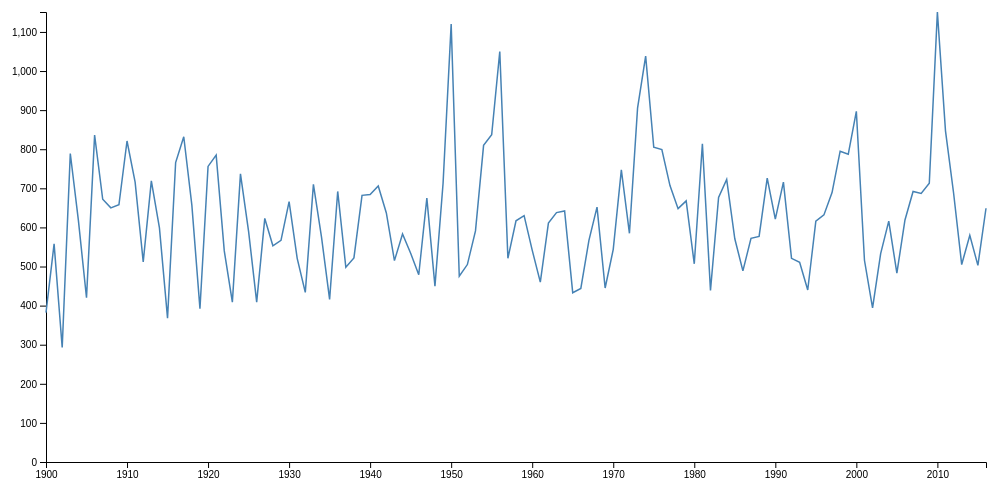
D3 v4 page, settled after 480 driven frames (8 s of simulated time); the page loaded 1 data file(s).


// ── Scripts/qldrain.js
var margin = {top: 20, right: 20, bottom: 30, left: 40},
    width = 1000 - margin.left - margin.right,
    height = 500 - margin.top - margin.bottom;

// append the svg object to the body of the page
var svg = d3.select("#my_dataviz")
  .append("svg")
    .attr("width", width + margin.left + margin.right)
    .attr("height", height + margin.top + margin.bottom)
  .append("g")
    .attr("transform",
          "translate(" + margin.left + "," + margin.top + ")");

// Read the data
d3.csv("././QLDRainFall.csv",
function(d){
    return { date : d3.timeParse("%Y")(d.Year), value : d.Rainfall }
  },

function(data){

    var x = d3.scaleTime()
    .domain(d3.extent(data,function(d){
        return d.date;}))
        .range([ 0, width ]);
    svg.append("g")
      .attr("transform", "translate(0," + height + ")")
      .call(d3.axisBottom(x));

    // Add Y axis
    var y = d3.scaleLinear()
      .domain([0, d3.max(data, function(d) { return +d.value; })])
      .range([ height, 0 ]);
    svg.append("g")
      .call(d3.axisLeft(y));

    // Add the line
    svg.append("path")
      .datum(data)
      .attr("fill", "none")
      .attr("stroke", "steelblue")
      .attr("stroke-width", 1.5)
      .attr("d", d3.line()
        .x(function(d) { return x(d.date) })
        .y(function(d) { return y(d.value) })
        )
    
})


### data: QLDRainFall.csv
Year, Rainfall
1900, 382
1901, 558
1902, 293
1903, 789
1904, 618
1905, 420
1906, 836
1907, 672
1908, 650
1909, 658
1910, 821
1911, 716
1912, 512
1913, 719
1914, 599
1915, 368
1916, 766
1917, 832
1918, 657
1919, 392
1920, 756
1921, 785
1922, 540
1923, 409
1924, 737
1925, 590
1926, 409
1927, 623
1928, 553
1929, 567
1930, 666
1931, 521
1932, 434
1933, 710
1934, 575
1935, 416
1936, 692
1937, 498
1938, 522
1939, 682
1940, 684
1941, 706
1942, 637
1943, 515
1944, 583
1945, 534
1946, 479
1947, 675
1948, 450
1949, 713
1950, 1120
1951, 475
1952, 505
1953, 591
1954, 810
1955, 837
1956, 1050
1957, 521
1958, 617
1959, 630
... 57 more rows